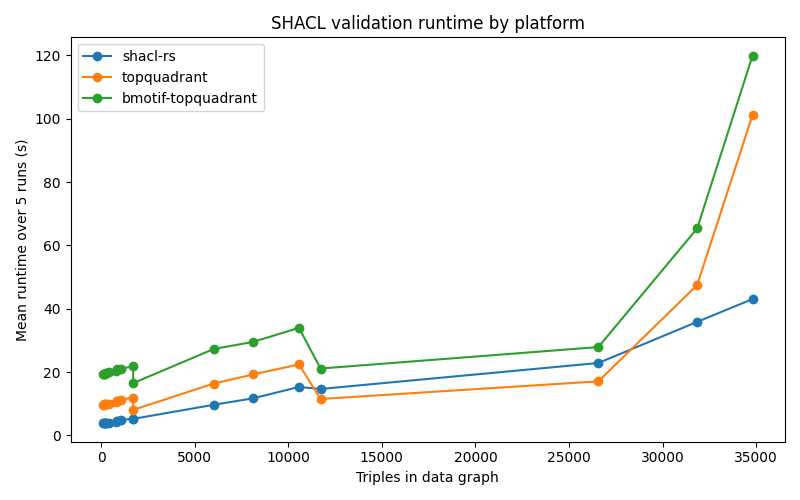

Data behind this chart, as committed beside it:
platform, data_file, triples, run, seconds
shacl-rs, benchmark/s223/models/HPL.ttl, 829, 1, 4.881
topquadrant, benchmark/s223/models/HPL.ttl, 829, 1, 11.18
bmotif-topquadrant, benchmark/s223/models/HPL.ttl, 829, 1, 22.33
shacl-rs, benchmark/s223/models/HPL.ttl, 829, 2, 4.771
topquadrant, benchmark/s223/models/HPL.ttl, 829, 2, 10.99
bmotif-topquadrant, benchmark/s223/models/HPL.ttl, 829, 2, 21.16
shacl-rs, benchmark/s223/models/HPL.ttl, 829, 3, 4.571
topquadrant, benchmark/s223/models/HPL.ttl, 829, 3, 10.96
bmotif-topquadrant, benchmark/s223/models/HPL.ttl, 829, 3, 20.81
shacl-rs, benchmark/s223/models/HPL.ttl, 829, 4, 4.663
topquadrant, benchmark/s223/models/HPL.ttl, 829, 4, 11.08
bmotif-topquadrant, benchmark/s223/models/HPL.ttl, 829, 4, 20.64
shacl-rs, benchmark/s223/models/HPL.ttl, 829, 5, 4.613
topquadrant, benchmark/s223/models/HPL.ttl, 829, 5, 10.94
bmotif-topquadrant, benchmark/s223/models/HPL.ttl, 829, 5, 20.64
shacl-rs, benchmark/s223/models/NIST-HPL.ttl, 829, 1, 4.732
topquadrant, benchmark/s223/models/NIST-HPL.ttl, 829, 1, 10.93
bmotif-topquadrant, benchmark/s223/models/NIST-HPL.ttl, 829, 1, 20.84
shacl-rs, benchmark/s223/models/NIST-HPL.ttl, 829, 2, 4.591
topquadrant, benchmark/s223/models/NIST-HPL.ttl, 829, 2, 10.81
bmotif-topquadrant, benchmark/s223/models/NIST-HPL.ttl, 829, 2, 20.77
shacl-rs, benchmark/s223/models/NIST-HPL.ttl, 829, 3, 4.44
topquadrant, benchmark/s223/models/NIST-HPL.ttl, 829, 3, 10.82
bmotif-topquadrant, benchmark/s223/models/NIST-HPL.ttl, 829, 3, 20.78
shacl-rs, benchmark/s223/models/NIST-HPL.ttl, 829, 4, 4.669
topquadrant, benchmark/s223/models/NIST-HPL.ttl, 829, 4, 10.79
bmotif-topquadrant, benchmark/s223/models/NIST-HPL.ttl, 829, 4, 20.66
shacl-rs, benchmark/s223/models/NIST-HPL.ttl, 829, 5, 4.57
topquadrant, benchmark/s223/models/NIST-HPL.ttl, 829, 5, 10.96
bmotif-topquadrant, benchmark/s223/models/NIST-HPL.ttl, 829, 5, 20.64
shacl-rs, benchmark/s223/models/NIST-IBAL.ttl, 6016, 1, 10.06
topquadrant, benchmark/s223/models/NIST-IBAL.ttl, 6016, 1, 16.42
bmotif-topquadrant, benchmark/s223/models/NIST-IBAL.ttl, 6016, 1, 27.42
shacl-rs, benchmark/s223/models/NIST-IBAL.ttl, 6016, 2, 9.621
topquadrant, benchmark/s223/models/NIST-IBAL.ttl, 6016, 2, 16.26
bmotif-topquadrant, benchmark/s223/models/NIST-IBAL.ttl, 6016, 2, 27.31
shacl-rs, benchmark/s223/models/NIST-IBAL.ttl, 6016, 3, 9.619
topquadrant, benchmark/s223/models/NIST-IBAL.ttl, 6016, 3, 16.38
bmotif-topquadrant, benchmark/s223/models/NIST-IBAL.ttl, 6016, 3, 27.34
shacl-rs, benchmark/s223/models/NIST-IBAL.ttl, 6016, 4, 10.16
topquadrant, benchmark/s223/models/NIST-IBAL.ttl, 6016, 4, 16.43
bmotif-topquadrant, benchmark/s223/models/NIST-IBAL.ttl, 6016, 4, 27.35
shacl-rs, benchmark/s223/models/NIST-IBAL.ttl, 6016, 5, 8.973
topquadrant, benchmark/s223/models/NIST-IBAL.ttl, 6016, 5, 16.52
bmotif-topquadrant, benchmark/s223/models/NIST-IBAL.ttl, 6016, 5, 27.16
shacl-rs, benchmark/s223/models/design-patterns.tt…, 442, 1, 4.097
topquadrant, benchmark/s223/models/design-patterns.tt…, 442, 1, 9.983
bmotif-topquadrant, benchmark/s223/models/design-patterns.tt…, 442, 1, 20.11
shacl-rs, benchmark/s223/models/design-patterns.tt…, 442, 2, 3.962
topquadrant, benchmark/s223/models/design-patterns.tt…, 442, 2, 10.02
bmotif-topquadrant, benchmark/s223/models/design-patterns.tt…, 442, 2, 19.81
shacl-rs, benchmark/s223/models/design-patterns.tt…, 442, 3, 4.062
topquadrant, benchmark/s223/models/design-patterns.tt…, 442, 3, 9.959
bmotif-topquadrant, benchmark/s223/models/design-patterns.tt…, 442, 3, 19.72
shacl-rs, benchmark/s223/models/design-patterns.tt…, 442, 4, 4.068
topquadrant, benchmark/s223/models/design-patterns.tt…, 442, 4, 10.05
bmotif-topquadrant, benchmark/s223/models/design-patterns.tt…, 442, 4, 19.85
shacl-rs, benchmark/s223/models/design-patterns.tt…, 442, 5, 4.029
topquadrant, benchmark/s223/models/design-patterns.tt…, 442, 5, 10.04
bmotif-topquadrant, benchmark/s223/models/design-patterns.tt…, 442, 5, 20
... 240 more rows
